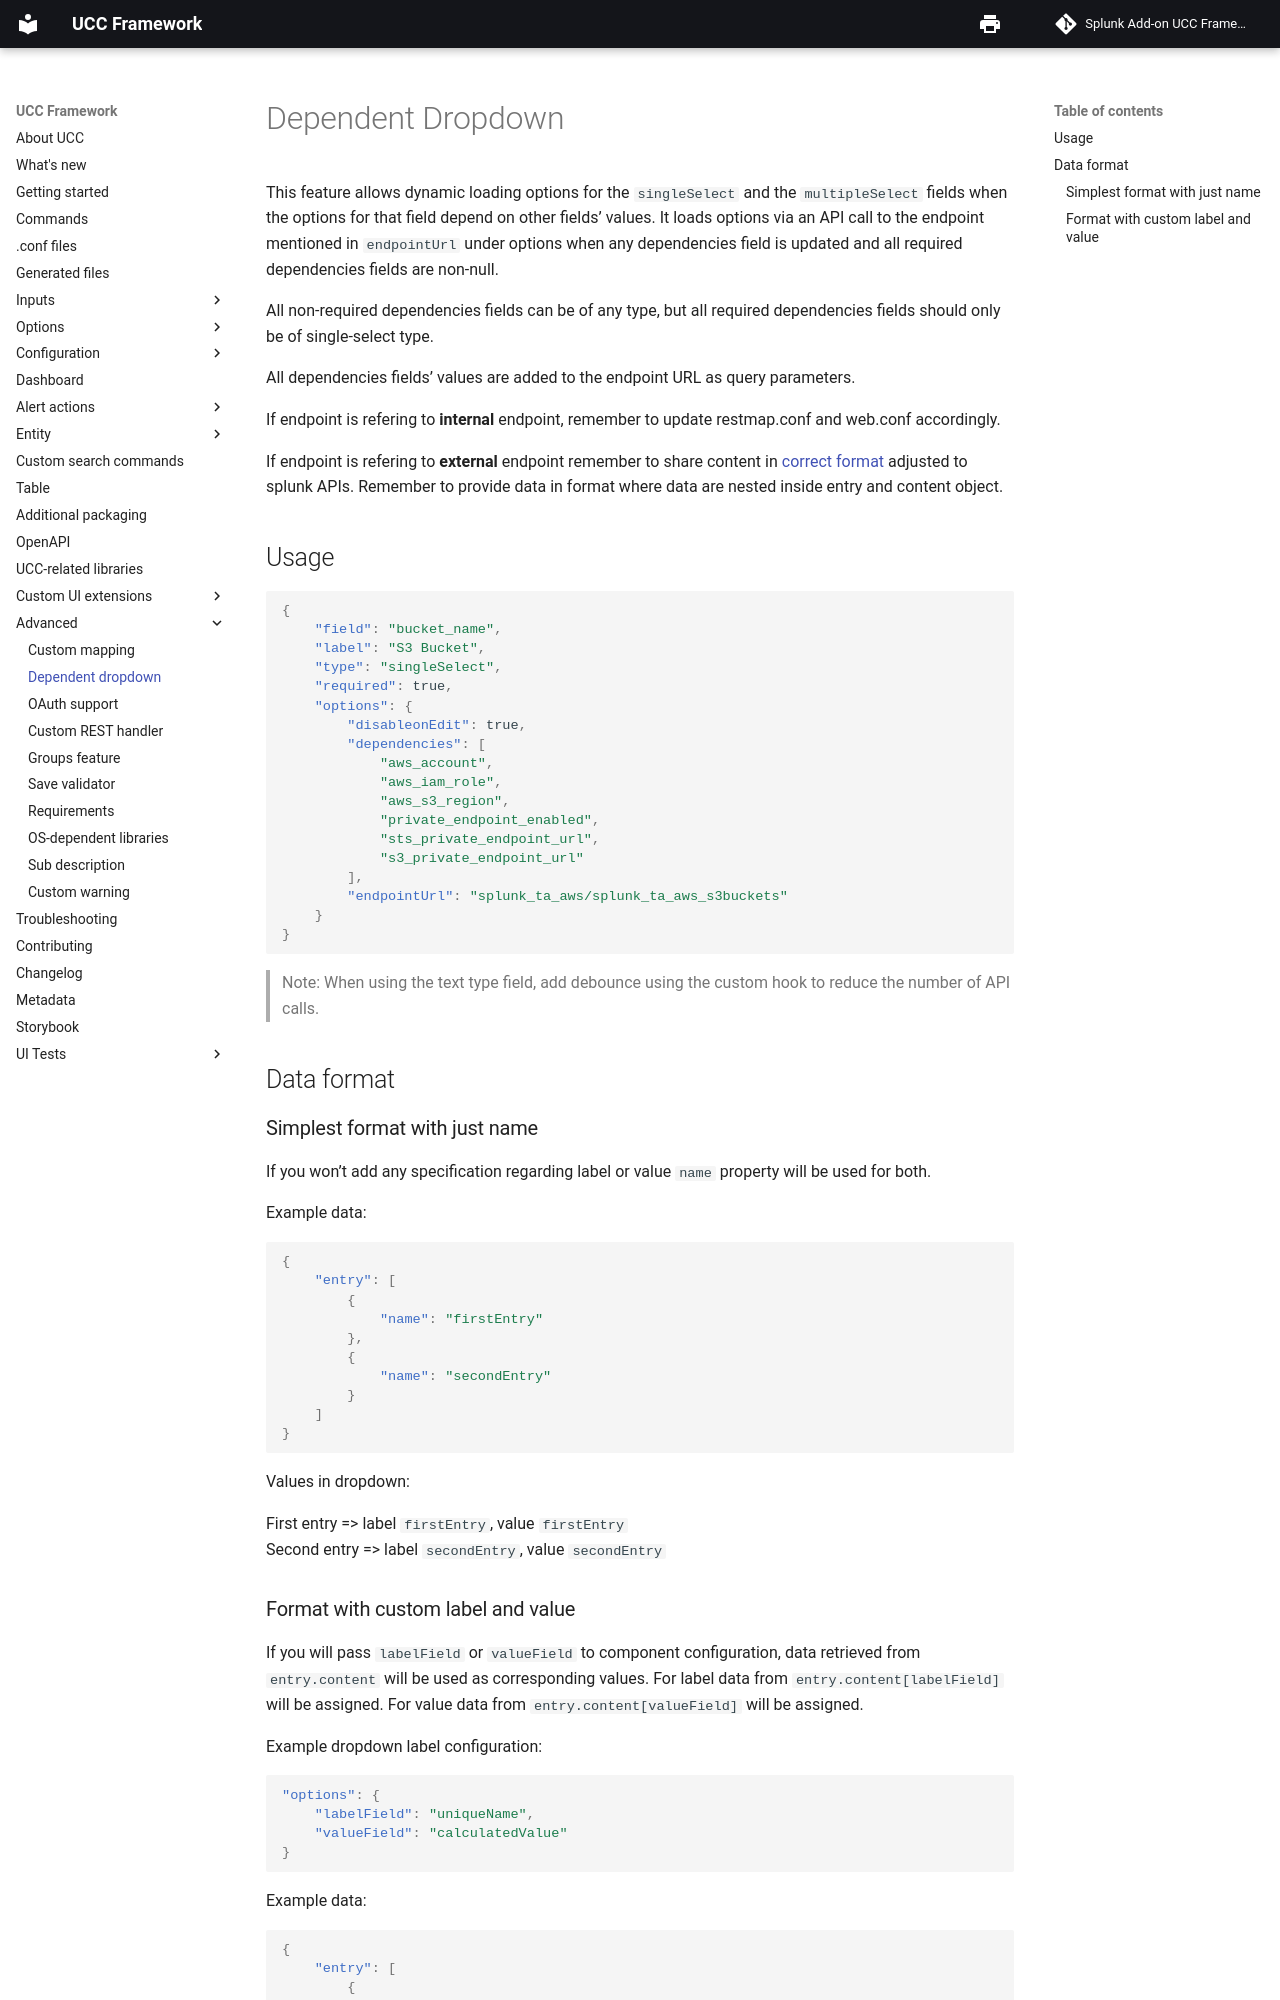

repository: splunk/addonfactory-ucc-generator · page: advanced/dependent_dropdown/index.html · generator: mkdocs

# Dependent Dropdown

This feature allows dynamic loading options for the `singleSelect` and the `multipleSelect` fields when the options for that field depend on other fields' values. It loads options via an API call to the endpoint mentioned in `endpointUrl` under options when any dependencies field is updated and all required dependencies fields are non-null.

All non-required dependencies fields can be of any type, but all required dependencies fields should only be of single-select type.

All dependencies fields' values are added to the endpoint URL as query parameters.

If endpoint is refering to **internal** endpoint, remember to update restmap.conf and web.conf accordingly.

If endpoint is refering to **external** endpoint remember to share content in [correct format](#data-format) adjusted to splunk APIs. Remember to provide data in format where data are nested inside entry and content object.

## Usage

```json
{
    "field": "bucket_name",
    "label": "S3 Bucket",
    "type": "singleSelect",
    "required": true,
    "options": {
        "disableonEdit": true,
        "dependencies": [
            "aws_account",
            "aws_iam_role",
            "aws_s3_region",
            "private_endpoint_enabled",
            "sts_private_endpoint_url",
            "s3_private_endpoint_url"
        ],
        "endpointUrl": "splunk_ta_aws/splunk_ta_aws_s3buckets"
    }
}
```

> Note: When using the text type field, add debounce using the custom hook to reduce the number of API calls.

## Data format

### Simplest format with just name

If you won't add any specification regarding label or value `name` property will be used for both.

Example data:

```json
{
    "entry": [
        {
            "name": "firstEntry"
        },
        {
            "name": "secondEntry"
        }
    ]
}
```

Values in dropdown:

First entry => label `firstEntry`, value `firstEntry`<br>
Second entry => label `secondEntry`, value `secondEntry`
